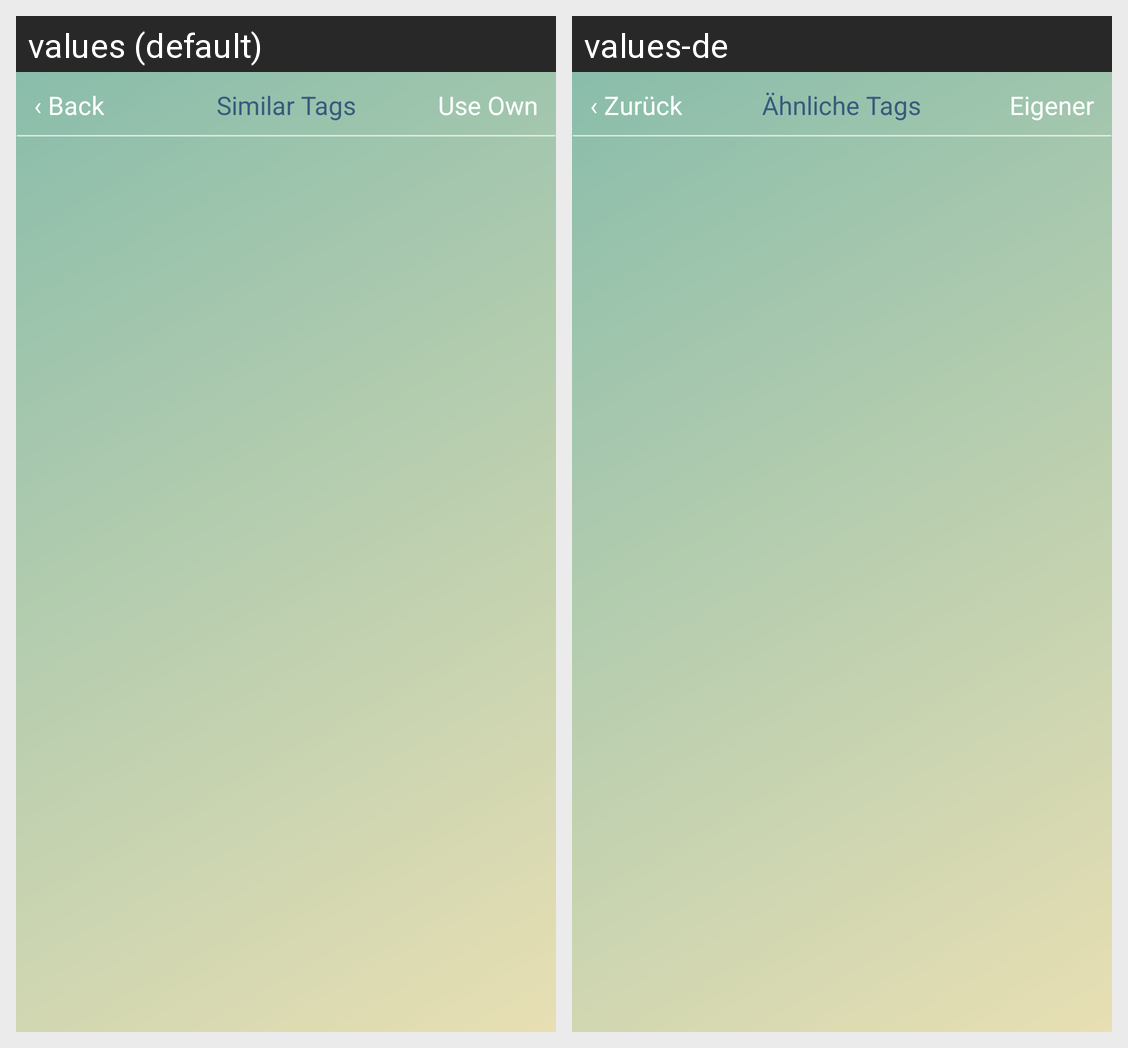

The Android screen above is rendered under two locales of the same app. Produce the string resources it draws, with the default and per-locale values.
Android screen res/layout/similar_tags.xml rendered under 2 locales, left to right: values (default), values-de. Device: Nexus 5 (rendered at 1080×1920; each locale shown at half size, 540×960, under a caption strip naming it); theme AppTheme.
Strings drawn on this screen, with the default value and each locale's value (text and hints the layout hard-codes, and strings that could not be matched under every locale, appear in the picture but are not listed):

NavBack
  values: ‹ Back
  values-de: ‹ Zurück

SimilarTags
  values: Similar Tags
  values-de: Ähnliche Tags

UseOwnTag
  values: Use Own
  values-de: Eigener
